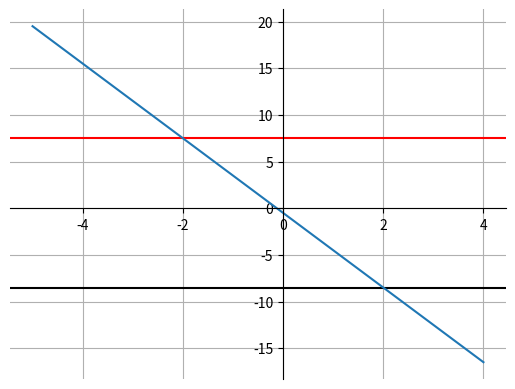
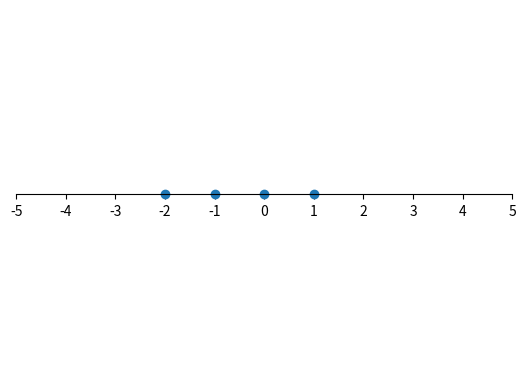

Write Python code to recreate these figures, in order.
import matplotlib.pyplot as plt
import numpy as np


def line_graph():
    fig = plt.figure()
    plt.grid()
    x = np.array(range(-5, 5, 1))
    y = -1 / 2 - 4 * x
    plt.axhline(y=-8.5, color='k')
    plt.axhline(y=7.5, color='r')

    ax = plt.gca()
    ax.spines['top'].set_color('none')
    ax.spines['left'].set_position('zero')
    ax.spines['right'].set_color('none')
    ax.spines['bottom'].set_position('zero')

    plt.plot(x, y, "-")
    plt.savefig('./line_graph.png')


def number_line():
    fig = plt.figure()
    ax = plt.gca()
    ax.spines['top'].set_color('none')
    ax.spines['left'].set_color('none')
    ax.spines['right'].set_color('none')
    ax.spines['bottom'].set_position('zero')
    ax.axes.get_yaxis().set_visible(False)
    x = np.array(range(-2, 2, 1))
    y = x * 0
    plt.plot(x, y, "o")
    plt.xticks(range(-5, 6, 1))
    plt.savefig('./numer_line.png')


line_graph()
number_line()
plt.show()